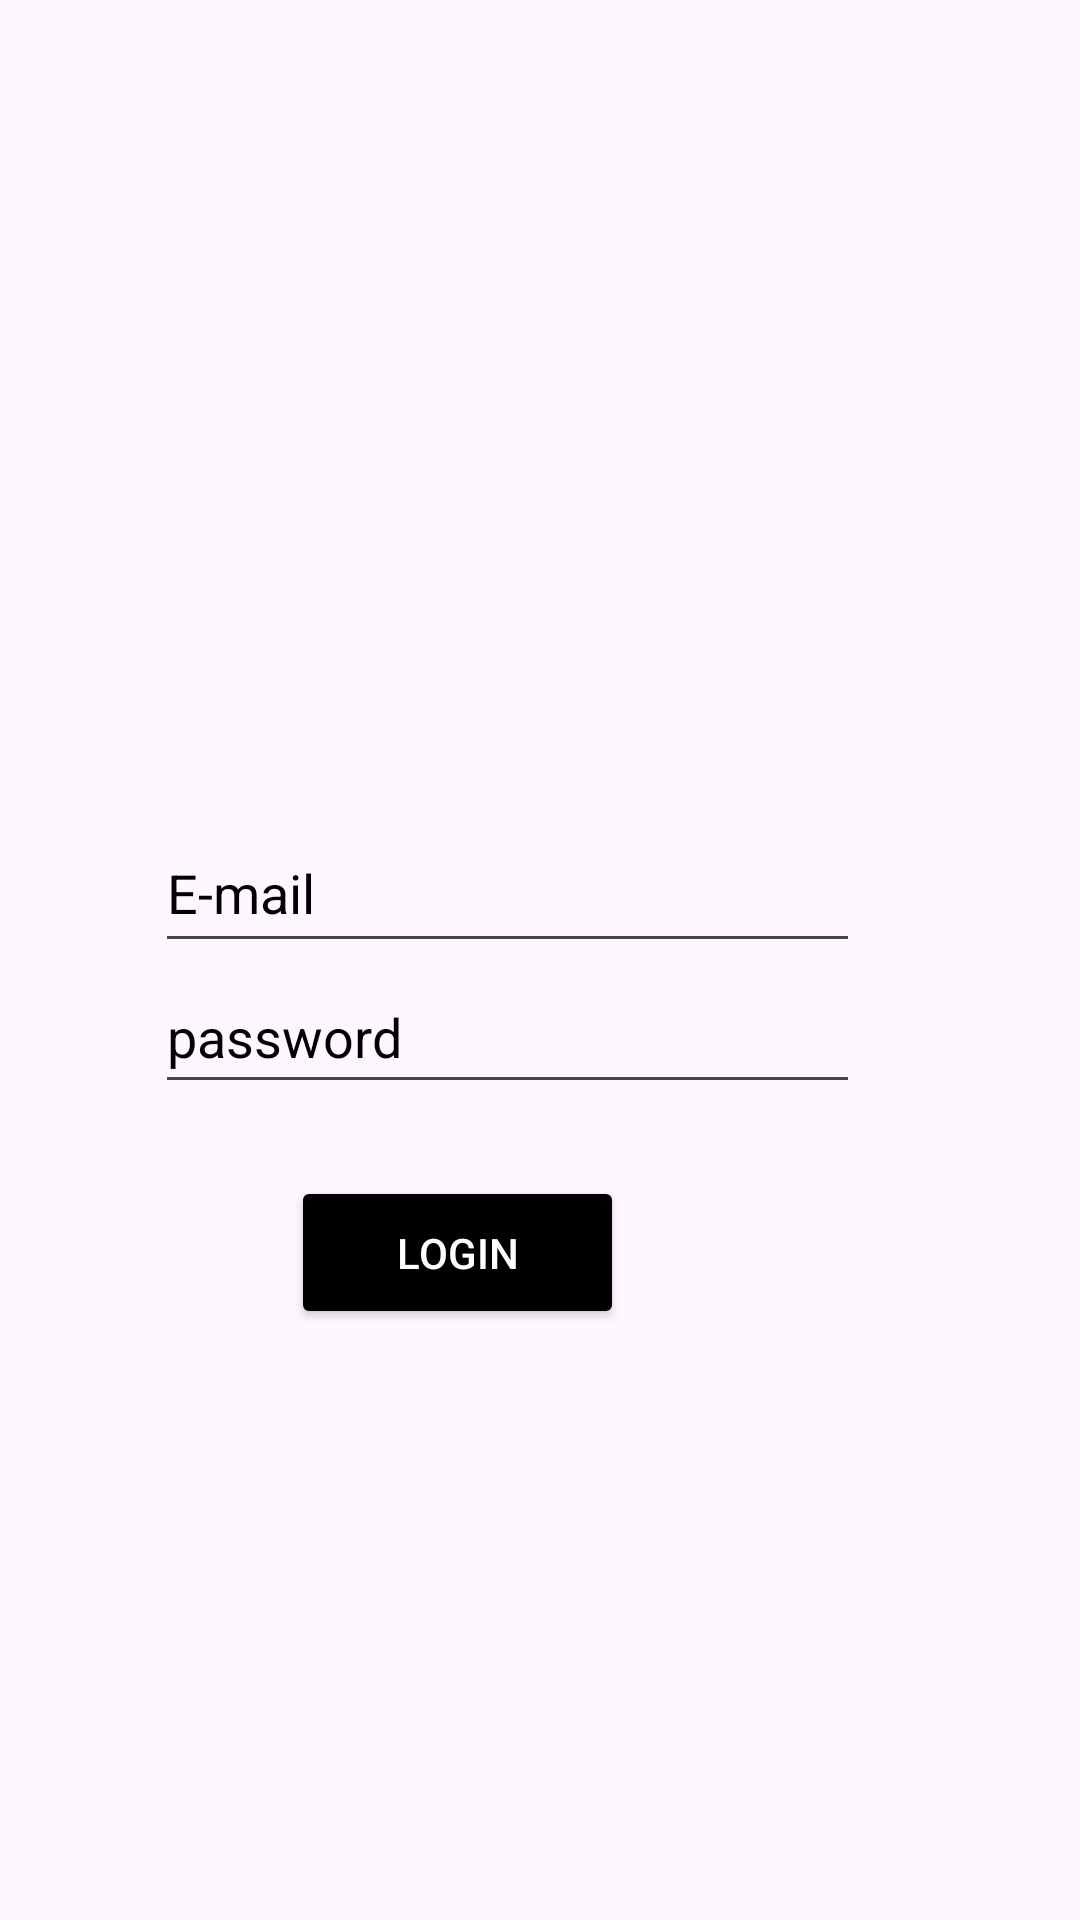

The Android layout XML behind this screen, and the referenced resources:
<!-- AndroidManifest.xml: application theme Theme.MahmoudPlanet -->
<!-- res/layout/activity_main.xml -->
<?xml version="1.0" encoding="utf-8"?>
<FrameLayout xmlns:android="http://schemas.android.com/apk/res/android"
    xmlns:app="http://schemas.android.com/apk/res-auto"
    xmlns:tools="http://schemas.android.com/tools"
    android:layout_width="match_parent"
    android:layout_height="match_parent">

    <androidx.constraintlayout.widget.ConstraintLayout
        android:layout_width="match_parent"
        android:layout_height="match_parent">

        <EditText
            android:id="@+id/emailsignupbenefactor"
            android:layout_width="235dp"
            android:layout_height="50dp"
            android:layout_marginTop="272dp"
            android:ems="10"
            android:hint="E-mail"
            android:inputType="textEmailAddress"
            android:textColor="@color/black"
            android:textColorHint="@color/black"
            app:layout_constraintBottom_toTopOf="@+id/passsignup"
            app:layout_constraintEnd_toEndOf="parent"
            app:layout_constraintHorizontal_bias="0.414"
            app:layout_constraintStart_toStartOf="parent"
            app:layout_constraintTop_toTopOf="parent" />

        <EditText
            android:id="@+id/passsignup"
            android:layout_width="235dp"
            android:layout_height="48dp"
            android:layout_marginTop="320dp"
            android:ems="10"
            android:hint="password"
            android:inputType="numberPassword"
            android:textColor="@color/black"
            android:textColorHint="@color/black"
            app:layout_constraintEnd_toEndOf="parent"
            app:layout_constraintHorizontal_bias="0.414"
            app:layout_constraintStart_toStartOf="parent"
            app:layout_constraintTop_toTopOf="parent" />

        <Button
            android:id="@+id/loginbtn_signup"
            android:layout_width="111dp"
            android:layout_height="51dp"
            android:layout_marginStart="148dp"
            android:layout_marginEnd="152dp"
            android:layout_marginBottom="64dp"
            android:backgroundTint="@color/black"
            android:text="login"
            android:textColor="@color/white"
            app:layout_constraintBottom_toBottomOf="parent"
            app:layout_constraintEnd_toEndOf="parent"
            app:layout_constraintHorizontal_bias="1.0"
            app:layout_constraintStart_toStartOf="parent"
            app:layout_constraintTop_toBottomOf="@+id/passsignup"
            app:layout_constraintVertical_bias="0.153" />

    </androidx.constraintlayout.widget.ConstraintLayout>

</FrameLayout>
<!-- resources referenced by this layout -->
<resources>
  <style name="Theme.MahmoudPlanet" parent="Base.Theme.MahmoudPlanet" />
  <style name="Base.Theme.MahmoudPlanet" parent="Theme.Material3.DayNight.NoActionBar">
          
          
      </style>
  <!-- not gathered from this repository: default colours our renderer supplied (Android Studio template values) -->
  <color name="black">#FF000000</color>
  <color name="white">#FFFFFFFF</color>
</resources>
